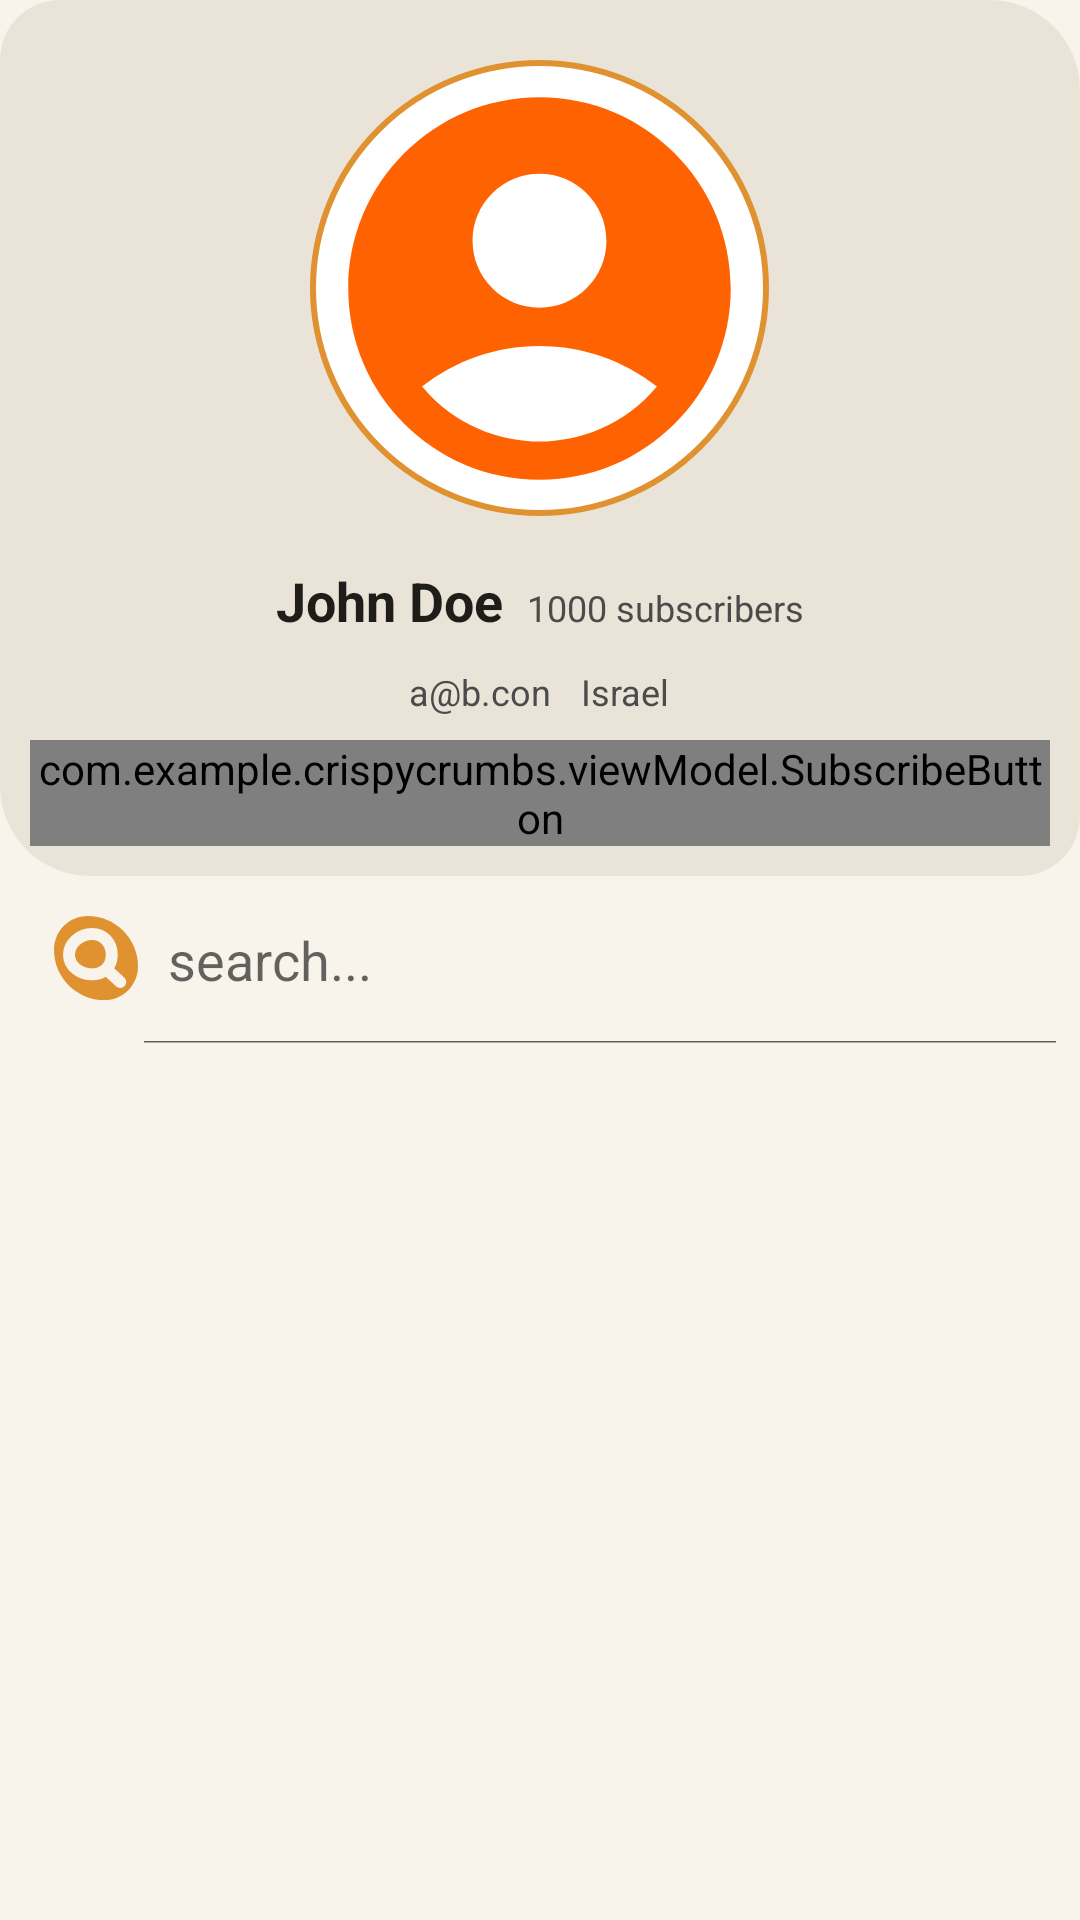

Write the Android layout XML for this screen, with the resource values it uses.
<!-- AndroidManifest.xml: application theme Theme.CrispyCrumbs -->
<!-- res/layout/fragment_profile.xml -->
<?xml version="1.0" encoding="utf-8"?>
<LinearLayout xmlns:android="http://schemas.android.com/apk/res/android"
    xmlns:tools="http://schemas.android.com/tools"
    xmlns:app="http://schemas.android.com/apk/res-auto"
    android:layout_width="match_parent"
    android:layout_height="match_parent"
    android:orientation="vertical"
    tools:context=".view.ProfileFragment"
    android:background="@color/ofek_white"
    style="@style/SCREEN">

    
    <LinearLayout
        android:layout_width="match_parent"
        android:layout_height="wrap_content"
        android:gravity="center"
        android:layout_gravity="center"
        android:background="@drawable/round_corners_gray"
        android:padding="10dp"
        android:orientation="vertical">

        
        <ImageView
            android:id="@+id/profile_picture"
            android:layout_width="153dp"
            android:layout_height="152dp"
            android:layout_centerHorizontal="true"
            android:layout_marginTop="10dp"
            android:background="@drawable/circle_background"
            android:contentDescription="@string/profile_picture"
            android:scaleType="centerCrop"
            android:src="@drawable/default_profile_picture"
            app:shapeAppearanceOverlay="@style/ShapeAppearance.Circular" />

        
        <LinearLayout
            android:id="@+id/user_info_layout"
            android:layout_width="wrap_content"
            android:layout_height="wrap_content"
            android:layout_below="@id/profile_picture"
            android:layout_centerHorizontal="true"
            android:layout_marginTop="16dp"
            android:orientation="horizontal">

            
            <TextView
                android:id="@+id/user_name"
                android:layout_width="wrap_content"
                android:layout_height="wrap_content"
                android:layout_marginEnd="8dp"
                android:text="John Doe"
                android:textAppearance="@style/TextAppearance.BoldText"
                android:textColor="@color/black_div" />

            <TextView
                android:id="@+id/user_subscriber_count"
                android:layout_width="wrap_content"
                android:layout_height="wrap_content"
                android:text="1000 subscribers"
                android:textColor="@color/gray_dark"
                android:textSize="12sp" />
        </LinearLayout>


        <LinearLayout
            android:layout_width="wrap_content"
            android:layout_height="wrap_content"
            android:orientation="horizontal"
            android:layout_below="@id/profile_picture"
            android:layout_centerHorizontal="true"
            android:layout_marginTop="10dp">

        
        <TextView
            android:id="@+id/userEmail"
            android:layout_width="match_parent"
            android:layout_height="wrap_content"
            android:gravity="center"
            android:text="a@b.con"
            android:textColor="@color/gray_dark"
            android:textSize="12sp"
            android:layout_marginEnd="10dp"/>

            
            <TextView
                android:id="@+id/userCountry"
                android:layout_width="match_parent"
                android:layout_height="wrap_content"
                android:gravity="center"
                android:text="Israel"
                android:textColor="@color/gray_dark"
                android:textSize="12sp" />
        </LinearLayout>


        
        <com.example.crispycrumbs.viewModel.SubscribeButton
            android:id="@+id/subscribe_button"
            android:layout_width="wrap_content"
            android:layout_height="wrap_content"
            android:layout_below="@id/userEmail"
            android:layout_centerHorizontal="true"
            android:layout_marginTop="8dp" />


    </LinearLayout>

    

    <SearchView
        android:layout_width="match_parent"
        android:layout_height="56dp"
        android:id="@+id/search_bar"
        android:iconifiedByDefault="false"
        android:queryHint="@string/search_hint"
        android:textColor="@color/black"
        android:searchIcon="@drawable/search_icon"
        style="@style/SEARCHBAR" />

    <androidx.recyclerview.widget.RecyclerView
        android:id="@+id/rv_video"
        tools:listitem="@layout/video_pre_item"
        android:layout_width="match_parent"
        android:layout_height="match_parent"
        style="@style/SCREEN" />
</LinearLayout>
<!-- res/layout/video_pre_item.xml (included above) -->
<?xml version="1.0" encoding="utf-8"?>
<androidx.constraintlayout.widget.ConstraintLayout
    xmlns:android="http://schemas.android.com/apk/res/android"
    xmlns:app="http://schemas.android.com/apk/res-auto"
    xmlns:tools="http://schemas.android.com/tools"
    android:id="@+id/preview_card_container"
    android:layout_width="match_parent"
    android:layout_height="wrap_content"
    android:layout_marginHorizontal="10dp"
    android:layout_marginVertical="5dp">

    <androidx.cardview.widget.CardView
        android:layout_width="wrap_content"
        android:layout_height="wrap_content"
        android:id="@+id/video_thumbnail_container"
        tools:ignore="MissingConstraints"
        app:cardCornerRadius="16dp"
        app:cardElevation="4dp">

        <ImageView
            android:id="@+id/video_thumbnail"
            android:layout_width="match_parent"
            android:layout_height="wrap_content"
            android:adjustViewBounds="true"
            android:background="@color/background_gray"
            android:contentDescription="VIDEO_THUMBNAIL"
            android:scaleType="centerCrop"
            tools:ignore="MissingConstrints"
            tools:srcCompat="@drawable/default_video_thumbnail" />

        <ImageView
            android:id="@+id/img_edit_mode"
            android:layout_width="48dp"
            android:layout_height="48dp"
            android:layout_alignParentTop="true"
            android:layout_alignParentStart="true"
            android:visibility="gone"
            app:srcCompat="@drawable/baseline_movie_edit_24" />
    </androidx.cardview.widget.CardView>

    <LinearLayout
        android:id="@+id/bottom_card_container"
        android:layout_width="match_parent"
        android:layout_height="wrap_content"
        android:orientation="horizontal"
        app:layout_constraintTop_toBottomOf="@id/video_thumbnail_container"
        android:layout_margin="5dp">

        <com.google.android.material.imageview.ShapeableImageView
            android:id="@+id/profile_picture"
            android:layout_width="41dp"
            android:layout_height="41dp"
            android:background="@drawable/round_corners_gray"
            android:src="@drawable/default_profile_picture"
            app:shapeAppearanceOverlay="@style/ShapeAppearance.Circular" />

        <LinearLayout
            android:layout_width="wrap_content"
            android:layout_height="wrap_content"
            android:orientation="vertical">

            <TextView
                android:id="@+id/video_title"
                android:layout_width="wrap_content"
                android:layout_height="wrap_content"
                android:text="Video Title"
                android:textSize="12sp"
                android:textStyle="bold"
                android:gravity="top"
                android:layout_marginStart="10dp"
                android:layout_marginBottom="5dp"
                android:maxLines="1"
                style="@style/TEXT" />

            <LinearLayout
                android:layout_width="wrap_content"
                android:layout_height="wrap_content"
                android:layout_gravity="bottom"
                android:layout_marginStart="10dp">

                
                <TextView
                    android:id="@+id/user_name"
                    android:layout_width="wrap_content"
                    android:layout_height="wrap_content"
                    android:layout_marginEnd="5dp"
                    android:text="User Name"
                    android:textStyle="bold"
                    android:textSize="12sp"
                    style="@style/TEXT" />

                
                <TextView
                    android:id="@+id/video_views"
                    android:layout_width="wrap_content"
                    android:layout_height="wrap_content"
                    android:layout_marginEnd="5dp"
                    android:text="900K views"
                    android:textStyle="bold"
                    android:textColor="@color/gray_dark"
                    android:textSize="9sp"
                    style="@style/TEXT" />

                
                <TextView
                    android:id="@+id/video_date"
                    android:layout_width="wrap_content"
                    android:layout_height="wrap_content"
                    android:text="Sep 2023"
                    android:layout_marginEnd="5dp"
                    android:textColor="@color/gray_dark"
                    android:textSize="9sp"
                    style="@style/TEXT" />

            </LinearLayout>
        </LinearLayout>
    </LinearLayout>
</androidx.constraintlayout.widget.ConstraintLayout>
<!-- resources referenced by this layout -->
<resources>
  <color name="background_gray">#EAE4D8</color>
  <color name="black">#FF000000</color>
  <color name="black_div">#1E1D1A</color>
  <color name="gray_dark">#4B4B4B</color>
  <color name="ofek_white">#F8F3EB</color>
  <!-- drawable circle_background (drawable) -->
  <?xml version="1.0" encoding="utf-8"?>
  <shape xmlns:android="http://schemas.android.com/apk/res/android"
      android:shape="oval">
  
      <solid android:color="@color/white" /> 
  
      <size
          android:width="100dp"
          android:height="100dp" />
  
      <stroke
          android:width="2dp"
          android:color="@color/crispy_orange" /> 
  
  </shape>
  <!-- drawable default_profile_picture (drawable) -->
  <vector xmlns:android="http://schemas.android.com/apk/res/android" android:height="24dp" android:tint="#FF6200" android:viewportHeight="24" android:viewportWidth="24" android:width="24dp">
        
      <path android:fillColor="@android:color/white" android:pathData="M12,2C6.48,2 2,6.48 2,12s4.48,10 10,10s10,-4.48 10,-10S17.52,2 12,2zM12,6c1.93,0 3.5,1.57 3.5,3.5S13.93,13 12,13s-3.5,-1.57 -3.5,-3.5S10.07,6 12,6zM12,20c-2.03,0 -4.43,-0.82 -6.14,-2.88C7.55,15.8 9.68,15 12,15s4.45,0.8 6.14,2.12C16.43,19.18 14.03,20 12,20z"/>
      
  </vector>
  <!-- drawable round_corners_gray (drawable) -->
  <?xml version="1.0" encoding="utf-8"?>
  <shape xmlns:android="http://schemas.android.com/apk/res/android">
      <solid android:color="@color/background_gray"/> 
      <corners android:bottomLeftRadius="30dp"
          android:topRightRadius="30dp"
          android:bottomRightRadius="20dp"
          android:topLeftRadius="20dp"/> 
  </shape>
  <!-- drawable search_icon (drawable) -->
  <vector xmlns:android="http://schemas.android.com/apk/res/android"
      android:width="28dp"
      android:height="29dp"
      android:viewportWidth="28"
      android:viewportHeight="29">
    <path
        android:pathData="M0,11.216C0,5.03 5.014,0 11.2,0C20.478,0 28,7.546 28,16.824C28,23.01 22.986,28.04 16.8,28.04C7.522,28.04 0,20.494 0,11.216Z"
        android:fillColor="#E09231"/>
    <path
        android:pathData="M18.34,18.57C20.161,20.34 20.257,20.231 22.078,22"
        android:strokeWidth="4"
        android:fillColor="#00000000"
        android:strokeColor="#F8F3EB"
        android:strokeLineCap="round"/>
    <path
        android:pathData="M19.25,12.921C19.25,16.755 16.63,19.455 12.684,19.455C8.738,19.455 5,16.755 5,12.921C5,9.088 8.738,6 12.684,6C16.63,6 19.25,9.088 19.25,12.921Z"
        android:strokeWidth="4"
        android:fillColor="#00000000"
        android:strokeColor="#F8F3EB"/>
  </vector>
  <string name="profile_picture">profile_picture</string>
  <string name="search_hint">search...</string>
  <style name="SCREEN">
          <item name="android:background">@color/off_white</item>
      </style>
  <style name="SEARCHBAR">
          <item name="android:background">@color/off_white</item>
      </style>
  <style name="ShapeAppearance.Circular" parent="ShapeAppearance.MaterialComponents.SmallComponent">
          <item name="cornerFamily">rounded</item>
          <item name="cornerSize">50%</item>
      </style>
  <style name="TEXT">
          <item name="android:textAppearance">@style/TextAppearance.BoldText</item>
      </style>
  <style name="TextAppearance.BoldText" parent="TextAppearance.AppCompat">
          <item name="android:textSize">18sp</item>
          <item name="android:textStyle">bold</item>
          <item name="android:fontFamily">sans-serif</item>
      </style>
  <style name="Theme.CrispyCrumbs" parent="Theme.MaterialComponents.DayNight.NoActionBar">
          <item name="colorPrimary">@color/ofek_black</item>
          <item name="colorPrimaryDark">@color/ofek_white</item>
          <item name="colorAccent">@color/crispy_orange</item>
      </style>
  <color name="white">#FFFFFFFF</color>
  <color name="crispy_orange_light">#FFA726</color>
  <color name="crispy_orange">#E09231</color>
  <color name="off_white">#F8F3EB</color>
  <color name="ofek_black">#101010</color>
</resources>
